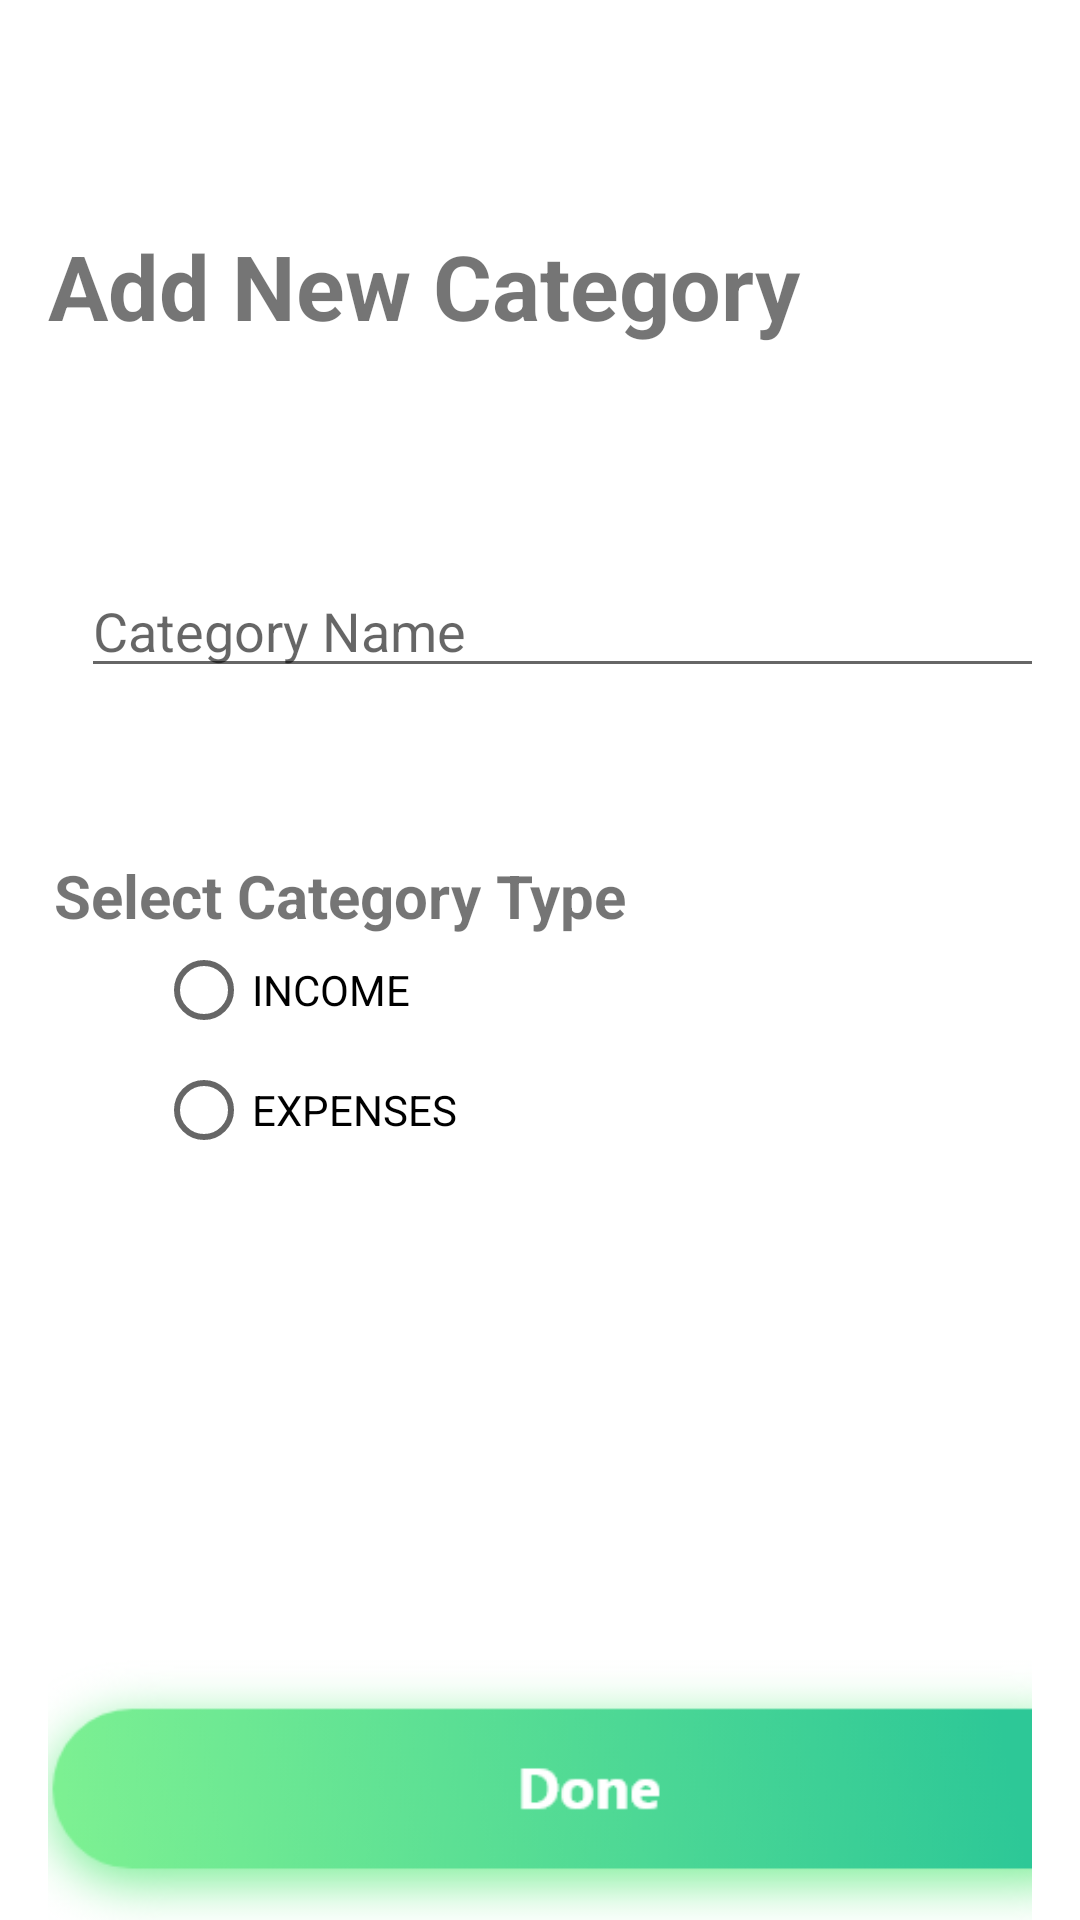

Reconstruct the res/layout file that produces this screen, plus the resources it refers to.
<!-- AndroidManifest.xml: application theme Theme.BoostPocket -->
<!-- res/layout/activity_category.xml -->
<?xml version="1.0" encoding="utf-8"?>
<androidx.constraintlayout.widget.ConstraintLayout xmlns:android="http://schemas.android.com/apk/res/android"
    xmlns:app="http://schemas.android.com/apk/res-auto"
    xmlns:tools="http://schemas.android.com/tools"
    android:layout_width="match_parent"
    android:layout_height="match_parent"
    tools:context=".ManageCategory">


    <AbsoluteLayout
        android:layout_width="fill_parent"
        android:layout_height="fill_parent"
        android:paddingLeft="16dp"
        android:paddingRight="16dp"
        tools:ignore="Deprecated,MissingConstraints"
        tools:layout_editor_absoluteX="-57dp"
        tools:layout_editor_absoluteY="0dp">

        <TextView
            android:id="@+id/txtTitle"
            android:layout_width="424dp"
            android:layout_height="71dp"
            android:layout_x="0dp"
            android:layout_y="75dp"
            android:text="Add New Category "
            android:textSize="30dp"
            android:textStyle="bold"
            tools:layout_editor_absoluteX="38dp"
            tools:layout_editor_absoluteY="71dp" />

        <TextView
            android:id="@+id/txtTitle2"
            android:layout_width="424dp"
            android:layout_height="71dp"
            android:layout_x="2dp"
            android:layout_y="285dp"
            android:text="Select Category Type"
            android:textSize="20dp"
            android:textStyle="bold"
            tools:layout_editor_absoluteX="38dp"
            tools:layout_editor_absoluteY="71dp" />

        <ImageView
            android:id="@+id/doneViewCategory"
            android:layout_width="408dp"
            android:layout_height="211dp"
            android:layout_x="-24dp"
            android:layout_y="495dp"
            app:srcCompat="@drawable/donebutton" />

        <ImageView
            android:id="@+id/btnviewback"
            android:layout_width="45dp"
            android:layout_height="41dp"
            android:layout_x="1dp"
            android:layout_y="14dp"
            app:srcCompat="@drawable/backicon" />

        <EditText
            android:id="@+id/txtCategoryName"
            android:layout_width="346dp"
            android:layout_height="wrap_content"
            android:layout_x="11dp"
            android:layout_y="188dp"
            android:ems="10"
            android:hint="Category Name"
            android:inputType="textPersonName" />

        <RadioGroup
            android:id="@+id/radioGroupType"
            android:layout_width="233dp"
            android:layout_height="wrap_content"
            android:layout_x="36dp"
            android:layout_y="310dp">

            <RadioButton
                android:id="@+id/income"
                android:layout_width="match_parent"
                android:layout_height="40dp"
                android:tag="INCOME"
                android:text="INCOME" />

            <RadioButton
                android:id="@+id/expenses"
                android:layout_width="match_parent"
                android:layout_height="40dp"
                android:tag="EXPENSES"
                android:text="EXPENSES" />
        </RadioGroup>


    </AbsoluteLayout>

</androidx.constraintlayout.widget.ConstraintLayout>
<!-- resources referenced by this layout -->
<resources>
  <!-- drawable donebutton: png bitmap (drawable, 29914 bytes) -->
  <style name="Theme.BoostPocket" parent="Theme.MaterialComponents.DayNight.NoActionBar">
          
          <item name="colorPrimary">@color/purple_500</item>
          <item name="colorPrimaryVariant">@color/purple_700</item>
          <item name="colorOnPrimary">@color/white</item>
          
          <item name="colorSecondary">@color/teal_200</item>
          <item name="colorSecondaryVariant">@color/teal_700</item>
          <item name="colorOnSecondary">@color/black</item>
          
          <item name="android:statusBarColor" tools:targetApi="l">?attr/colorPrimaryVariant</item>
          
      </style>
  <color name="purple_500">#FF6200EE</color>
  <color name="purple_700">#FF3700B3</color>
  <color name="white">#FFFFFFFF</color>
  <color name="teal_200">#FF03DAC5</color>
  <color name="teal_700">#FF018786</color>
  <color name="black">#FF000000</color>
</resources>
